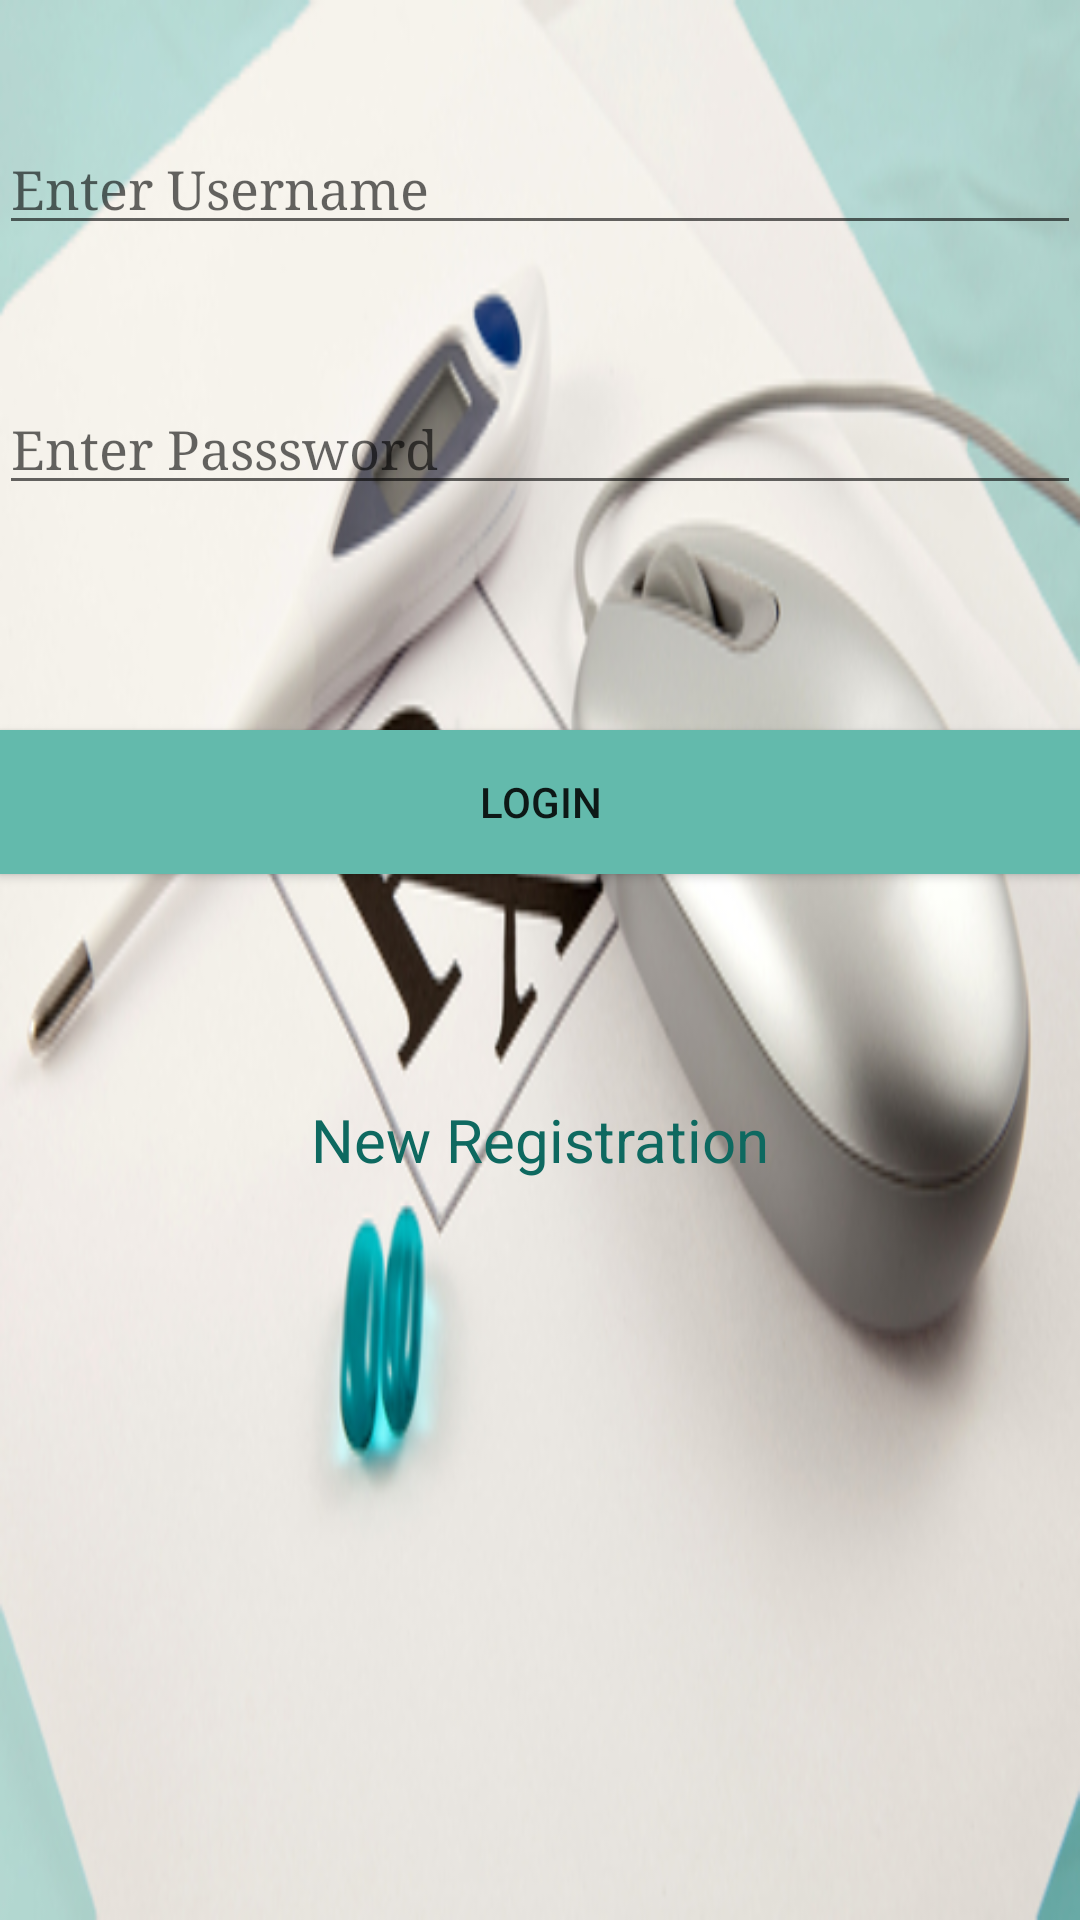

This screen was rendered from an Android layout file. Write that file and the resources it references.
<!-- AndroidManifest.xml: application theme AppTheme -->
<!-- res/layout/activity_main.xml -->
<?xml version="1.0" encoding="utf-8"?>
<RelativeLayout xmlns:android="http://schemas.android.com/apk/res/android"
    xmlns:tools="http://schemas.android.com/tools"
    android:layout_width="match_parent"
    android:layout_height="match_parent"
    android:paddingBottom="@dimen/activity_vertical_margin"
    android:paddingLeft="@dimen/activity_horizontal_margin"
    android:paddingRight="@dimen/activity_horizontal_margin"
    android:paddingTop="@dimen/activity_vertical_margin"
    android:background="@drawable/welcome"
    tools:context="com.example.tatastrive.e_prescription.MainActivity">

    <ImageView
        android:layout_width="wrap_content"
        android:layout_height="wrap_content"
        android:id="@+id/imageView"
        android:layout_alignParentTop="true"

        android:layout_above="@+id/username"
        android:layout_alignRight="@+id/username"
        android:layout_alignEnd="@+id/username"
        android:layout_marginBottom="20dp" />
    />

    <EditText
        android:layout_width="fill_parent"
        android:layout_height="wrap_content"
        android:id="@+id/username"
        android:hint="Enter Username"

        style="@style/text"
        android:layout_alignParentTop="true"
        android:layout_alignParentLeft="true"
        android:layout_alignParentStart="true"
        android:layout_marginTop="41dp" />

    <EditText
        android:layout_width="fill_parent"
        android:layout_height="wrap_content"
        android:inputType="textPassword"
        android:ems="10"
        style="@style/text"
        android:hint="Enter Passsword"
        android:id="@+id/password"
        android:layout_below="@+id/username"
        android:layout_alignRight="@+id/imageView"
        android:layout_alignEnd="@+id/imageView"
        android:layout_marginTop="46dp" />
    />


    <Button
        android:layout_width="fill_parent"
        android:layout_height="wrap_content"
        android:text="Login"
        android:id="@+id/button"
        android:background="#63baac"
        android:layout_below="@+id/password"
        android:layout_alignParentLeft="true"
        android:layout_alignParentStart="true"
        android:layout_marginTop="75dp" />

    <TextView
        android:layout_width="wrap_content"
        android:layout_height="wrap_content"
        android:textSize="20sp"
        android:text="New Registration"
        android:id="@+id/txtregitration"
        android:textColor="#0e6960"

        android:layout_marginTop="75dp"
        android:layout_below="@+id/button"
        android:layout_centerHorizontal="true" />



</RelativeLayout>
<!-- resources referenced by this layout -->
<resources>
  <!-- drawable welcome: jpg bitmap (drawable, 88032 bytes) -->
  <style name="text">
          
          <item name="android:textColor">#064c91</item>
          <item name="android:inputType">text</item>
          <item name="android:typeface">serif</item>
  
      </style>
  <style name="AppTheme" parent="Theme.AppCompat.Light.DarkActionBar">
          
          <item name="colorPrimary">@color/colorPrimary</item>
          <item name="colorPrimaryDark">@color/colorPrimaryDark</item>
          <item name="colorAccent">@color/colorAccent</item>
      </style>
  <color name="colorPrimary">#63baac</color>
  <color name="colorPrimaryDark">#0e6960</color>
  <color name="colorAccent">#b1afaf</color>
</resources>
